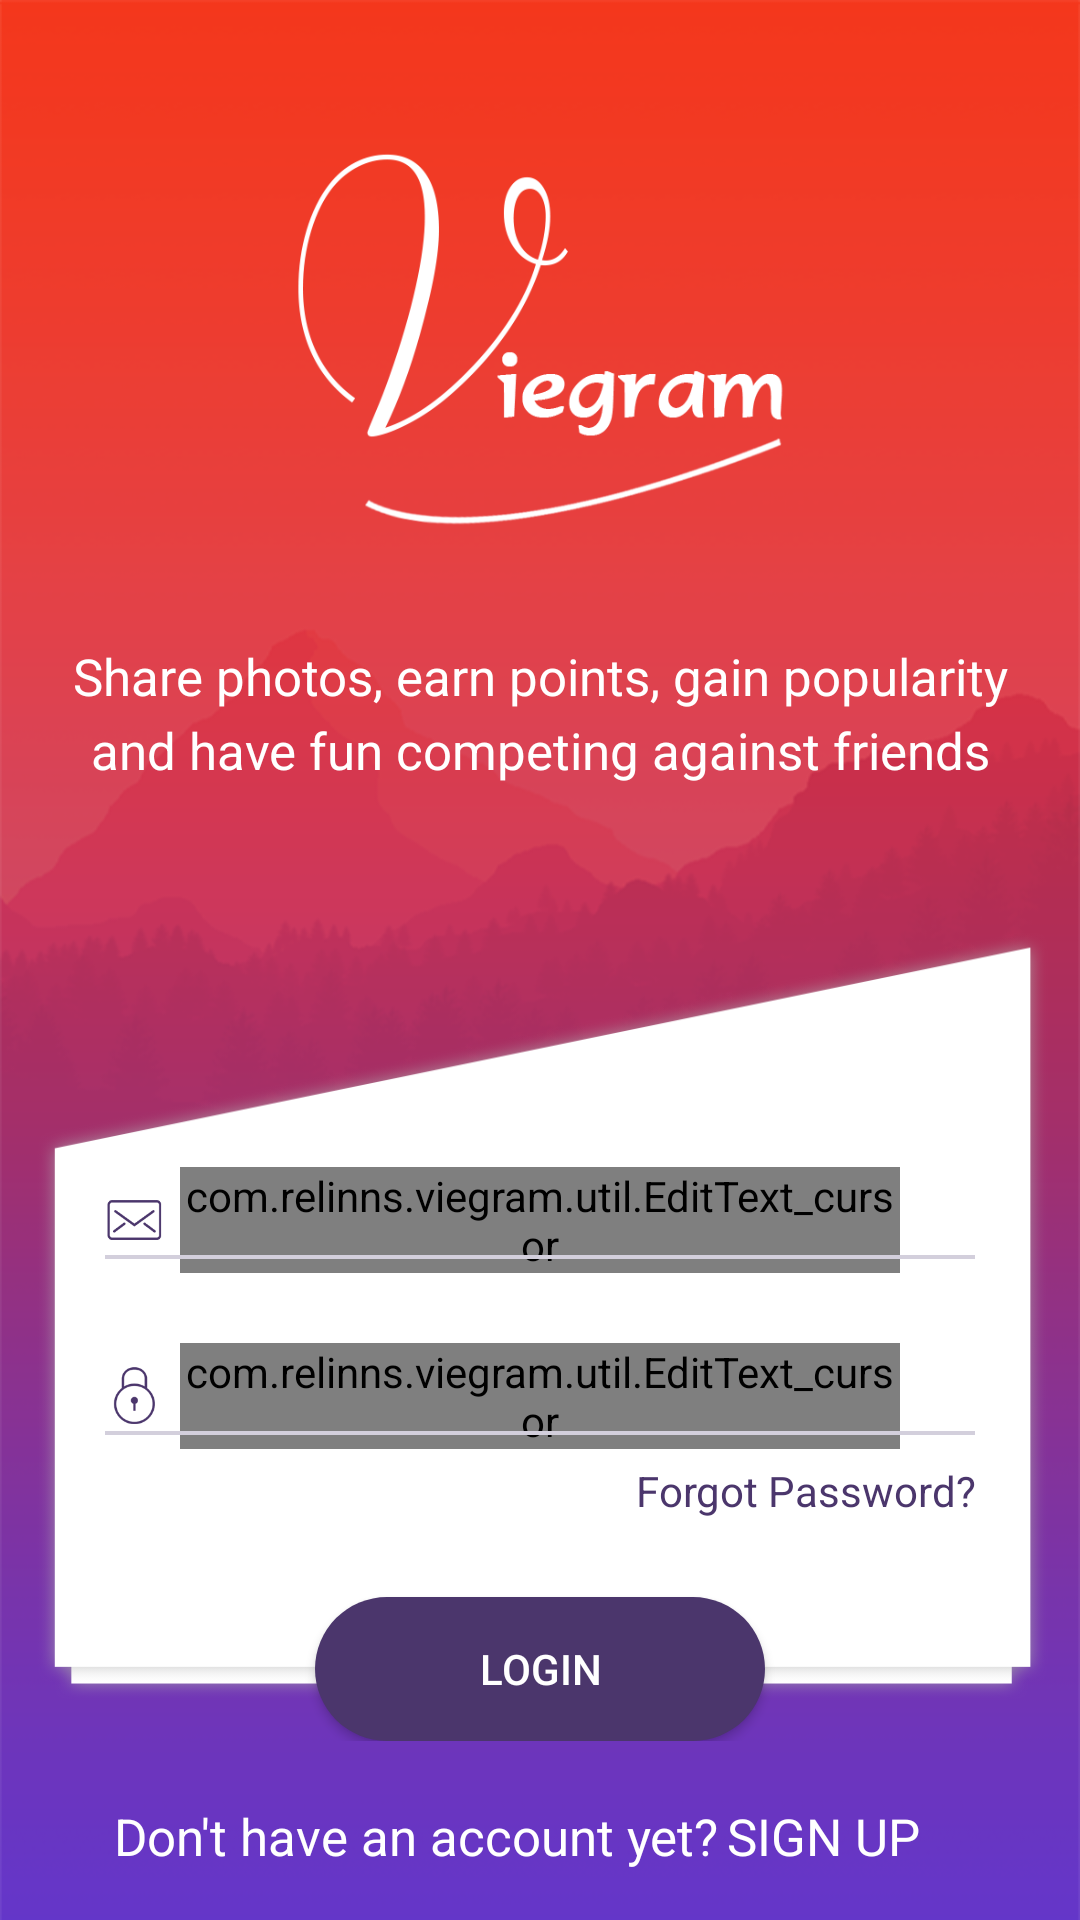

Here is an Android app screen rendered from its layout file. Give the layout XML and the strings, colors and styles it references.
<!-- AndroidManifest.xml: application theme AppTheme -->
<!-- res/layout/activity_login__screen.xml -->
<?xml version="1.0" encoding="utf-8"?>
<LinearLayout xmlns:android="http://schemas.android.com/apk/res/android"
    xmlns:app="http://schemas.android.com/apk/res-auto"
    xmlns:tools="http://schemas.android.com/tools"
    android:id="@+id/activity_root"
    android:layout_width="match_parent"
    android:layout_height="match_parent"
    android:background="@drawable/login_background1"
    android:orientation="vertical"
    android:weightSum="10"
    android:windowSoftInputMode="stateAlwaysHidden">

    <View
        android:layout_width="match_parent"
        android:layout_height="0dp"
        android:layout_weight="0.9" />

    <ImageView
        android:layout_width="165dp"
        android:layout_height="0dp"
        android:layout_gravity="center_horizontal"
        android:layout_weight="2.3"
        android:background="@drawable/white_logo" />

    <TextView
        android:id="@+id/textView"
        android:layout_width="match_parent"
        android:layout_height="wrap_content"
        android:layout_margin="15dp"
        android:layout_weight="0.8"
        android:gravity="center"
        android:lineSpacingExtra="5dp"
        android:text="@string/logo"
        android:textColor="@color/white"
        android:textSize="17dp" />

    <RelativeLayout
        android:layout_width="match_parent"
        android:layout_height="0dp"
        android:layout_weight="5.07">

        <LinearLayout
            android:layout_width="match_parent"
            android:layout_height="match_parent"
            android:layout_margin="10dp"
            android:background="@drawable/login_box"
            android:orientation="vertical"
            android:weightSum="5.2">

            <View
                android:layout_width="match_parent"
                android:layout_height="0dp"
                android:layout_weight="1.75" />

            <RelativeLayout
                android:layout_width="match_parent"
                android:layout_height="0dp"
                android:layout_marginLeft="25dp"
                android:layout_marginRight="25dp"
                android:layout_weight="1"
                android:focusable="true"
                android:focusableInTouchMode="true">

                <ImageView
                    android:id="@+id/i"
                    android:layout_width="20dp"
                    android:layout_height="20dp"
                    android:layout_alignParentLeft="true"
                    android:layout_centerVertical="true"
                    android:background="@drawable/mail_96" />

                <com.relinns.viegram.util.EditText_cursor
                    android:id="@+id/login_email"
                    android:layout_width="match_parent"
                    android:layout_height="wrap_content"
                    android:layout_centerVertical="true"
                    android:layout_marginLeft="5dp"
                    android:layout_marginRight="25dp"
                    android:layout_toRightOf="@+id/i"
                    android:background="@null"
                    android:hint="Email"
                    android:textColorHint="@color/stroke"
                    android:inputType="textEmailAddress"
                    android:singleLine="true"
                    android:textAlignment="center"
                    tools:ignore="Deprecated" />

                <LinearLayout
                    android:layout_width="match_parent"
                    android:layout_height="1.2dp"
                    android:layout_below="@id/i"
                    android:layout_marginTop="1.5dp"
                    android:background="@color/stroke" />

            </RelativeLayout>

            <RelativeLayout
                android:layout_width="match_parent"
                android:layout_height="0dp"
                android:layout_marginLeft="25dp"
                android:layout_marginRight="25dp"
                android:layout_marginTop="15dp"
                android:layout_weight="1">

                <ImageView
                    android:id="@+id/i1"
                    android:layout_width="20dp"
                    android:layout_height="20dp"
                    android:layout_alignParentLeft="true"
                    android:layout_centerVertical="true"

                    android:background="@drawable/password_96" />

                <com.relinns.viegram.util.EditText_cursor
                    android:id="@+id/login_password"
                    android:layout_width="match_parent"
                    android:layout_height="wrap_content"
                    android:layout_centerVertical="true"
                    android:layout_marginLeft="5dp"
                    android:layout_marginRight="25dp"
                    android:layout_toRightOf="@+id/i1"
                    android:background="@null"
                    android:hint="Password"
                    android:password="true"
                    android:inputType="textWebPassword"
                    android:textColorHint="@color/stroke"
                    android:singleLine="true"
                    android:textAlignment="center"
                    tools:ignore="Deprecated" />

                <LinearLayout
                    android:layout_width="match_parent"
                    android:layout_height="1.2dp"
                    android:layout_below="@id/i1"
                    android:layout_marginTop="1.5dp"
                    android:background="@color/stroke" />
            </RelativeLayout>

            <TextView
                android:layout_width="match_parent"
                android:layout_height="wrap_content"
                android:layout_marginRight="25dp"
                android:id="@+id/forgot_password"
                android:text="Forgot Password?"
                android:textAlignment="viewEnd"
                android:textColor="@color/login_bg" />
        </LinearLayout>

        <Button
            android:id="@+id/login"
            android:layout_width="150dp"
            android:layout_height="wrap_content"
            android:layout_alignParentBottom="true"
            android:layout_centerHorizontal="true"
            android:background="@drawable/login_bg"
            android:text="login"
            android:textColor="@color/white" />
    </RelativeLayout>

    <LinearLayout
        android:layout_width="match_parent"
        android:layout_height="0dp"
        android:layout_margin="4dp"
        android:layout_weight="1"
        android:orientation="horizontal"
        android:weightSum="2">

        <TextView
            android:layout_width="0dp"
            android:layout_height="wrap_content"
            android:layout_gravity="center_vertical"
            android:layout_weight="1.35"
            android:text="Don't have an account yet?"
            android:gravity="end"
            android:textColor="@color/white"
            android:textSize="17dp" />

        <TextView
            android:id="@+id/sign_up"
            android:layout_width="0dp"
            android:layout_height="match_parent"
            android:gravity="center_vertical"
            android:layout_gravity="center_vertical"
            android:layout_marginLeft="3dp"
            android:layout_weight="0.65"
            android:text="SIGN UP"
            android:textColor="@color/white"
            android:textSize="17dp" />
    </LinearLayout>

</LinearLayout>
<!-- resources referenced by this layout -->
<resources>
  <color name="login_bg">#4B366C</color>
  <color name="stroke">#D3CFDC</color>
  <color name="white">#ffffff</color>
  <!-- drawable login_background1: png bitmap (drawable, 64427 bytes) -->
  <!-- drawable login_bg (drawable) -->
  <?xml version="1.0" encoding="utf-8"?>
  <shape
      android:shape="rectangle"
      xmlns:android="http://schemas.android.com/apk/res/android">
  
      <solid
          android:color="@color/login_bg"></solid>
      <corners
          android:radius="50dp"></corners>
  </shape>
  <!-- drawable login_box: png bitmap (drawable, 19197 bytes) -->
  <!-- drawable mail_96: png bitmap (drawable, 4488 bytes) -->
  <!-- drawable password_96: png bitmap (drawable, 5317 bytes) -->
  <!-- drawable white_logo: png bitmap (drawable, 22836 bytes) -->
  <string name="logo">Share photos, earn points, gain popularity and have fun competing against friends
  </string>
  <style name="AppTheme" parent="Theme.AppCompat.Light.NoActionBar">
          
          <item name="colorPrimary">@color/stroke</item>
          <item name="colorPrimaryDark">#b2b2b2</item>
          <item name="colorAccent">@color/login_bg</item>
      </style>
</resources>
